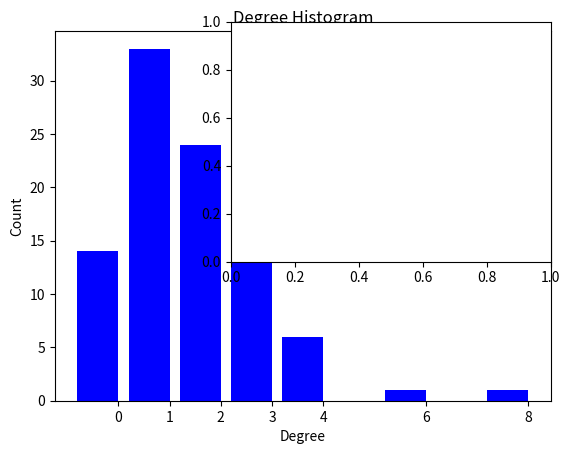

The script that saved this image: (Note: this script raises an exception after producing the figure.)
import collections
import matplotlib.pyplot as plt
import networkx as nx

G = nx.gnp_random_graph(100, 0.02)

degree_sequence = sorted(
    [d for n, d in G.degree()], reverse=True
)  # degree sequence
# print "Degree sequence", degree_sequence
degreeCount = collections.Counter(degree_sequence)
deg, cnt = zip(*degreeCount.items())

fig, ax = plt.subplots()
plt.bar(deg, cnt, width=0.80, color="b")

plt.title("Degree Histogram")
plt.ylabel("Count")
plt.xlabel("Degree")
ax.set_xticks([d + 0.4 for d in deg])
ax.set_xticklabels(deg)

# draw graph in inset
plt.axes([0.4, 0.4, 0.5, 0.5])
Gcc = sorted(nx.connected_component_subgraphs(G), key=len, reverse=True)[0]
pos = nx.spring_layout(G)
plt.axis("off")
nx.draw_networkx_nodes(G, pos, node_size=20)
nx.draw_networkx_edges(G, pos, alpha=0.4)

plt.show()
